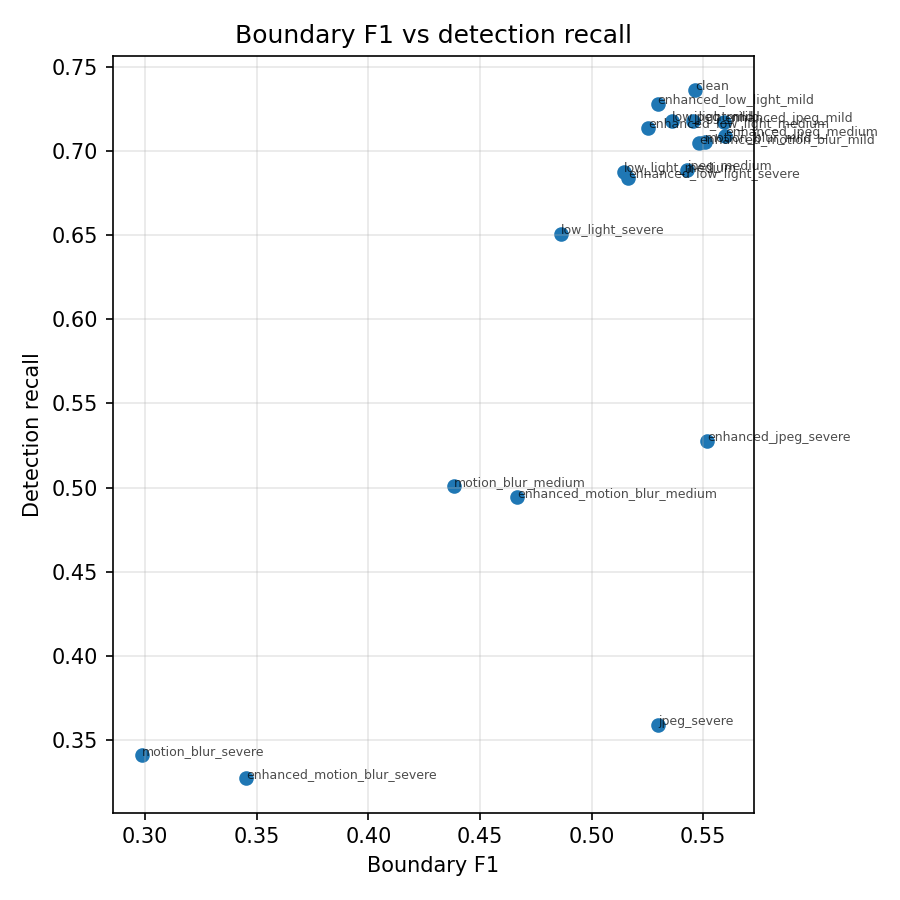

The data file committed next to this chart (first rows):
condition, f1, det_recall
clean, 0.5465, 0.736
enhanced_jpeg_medium, 0.5599, 0.7087
enhanced_jpeg_mild, 0.5594, 0.717
enhanced_jpeg_severe, 0.5519, 0.5279
enhanced_low_light_medium, 0.5255, 0.7139
enhanced_low_light_mild, 0.5296, 0.728
enhanced_low_light_severe, 0.5162, 0.6839
enhanced_motion_blur_medium, 0.4665, 0.4943
enhanced_motion_blur_mild, 0.5483, 0.705
enhanced_motion_blur_severe, 0.3452, 0.3273
jpeg_medium, 0.5427, 0.6889
jpeg_mild, 0.5455, 0.7178
jpeg_severe, 0.5299, 0.3588
low_light_medium, 0.5144, 0.6875
low_light_mild, 0.536, 0.7178
low_light_severe, 0.4864, 0.6505
motion_blur_medium, 0.4382, 0.5009
motion_blur_mild, 0.5507, 0.7056
motion_blur_severe, 0.2984, 0.3413
